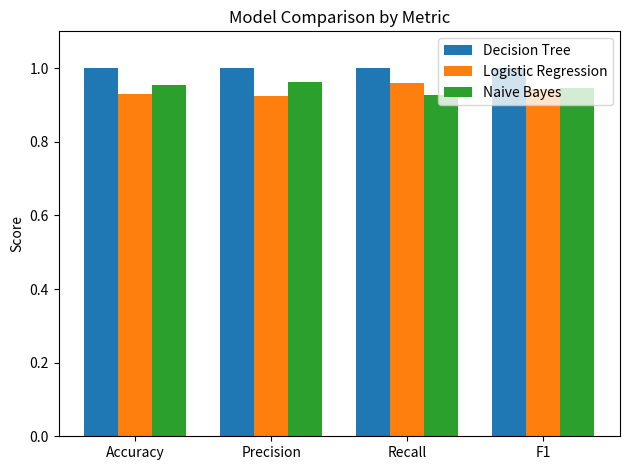

The script that saved this image:
import matplotlib.pyplot as plt

# Evaluation results
results = {
    "Decision Tree":    {"Accuracy": 1.000, "Precision": 1.000, "Recall": 1.000, "F1": 1.000},
    "Logistic Regression": {"Accuracy": 0.929, "Precision": 0.925, "Recall": 0.960, "F1": 0.942},
    "Naive Bayes":      {"Accuracy": 0.954, "Precision": 0.963, "Recall": 0.927, "F1": 0.945},
}

metrics = ["Accuracy", "Precision", "Recall", "F1"]
models = list(results.keys())

# Create grouped bar chart
x = range(len(metrics))
width = 0.25

fig, ax = plt.subplots()
for i, model in enumerate(models):
    scores = [results[model][metric] for metric in metrics]
    ax.bar([m + i * width for m in x], scores, width=width, label=model)

ax.set_xticks([m + width for m in x])
ax.set_xticklabels(metrics)
ax.set_ylim(0, 1.1)
ax.set_ylabel("Score")
ax.set_title("Model Comparison by Metric")
ax.legend()
plt.tight_layout()
plt.show()